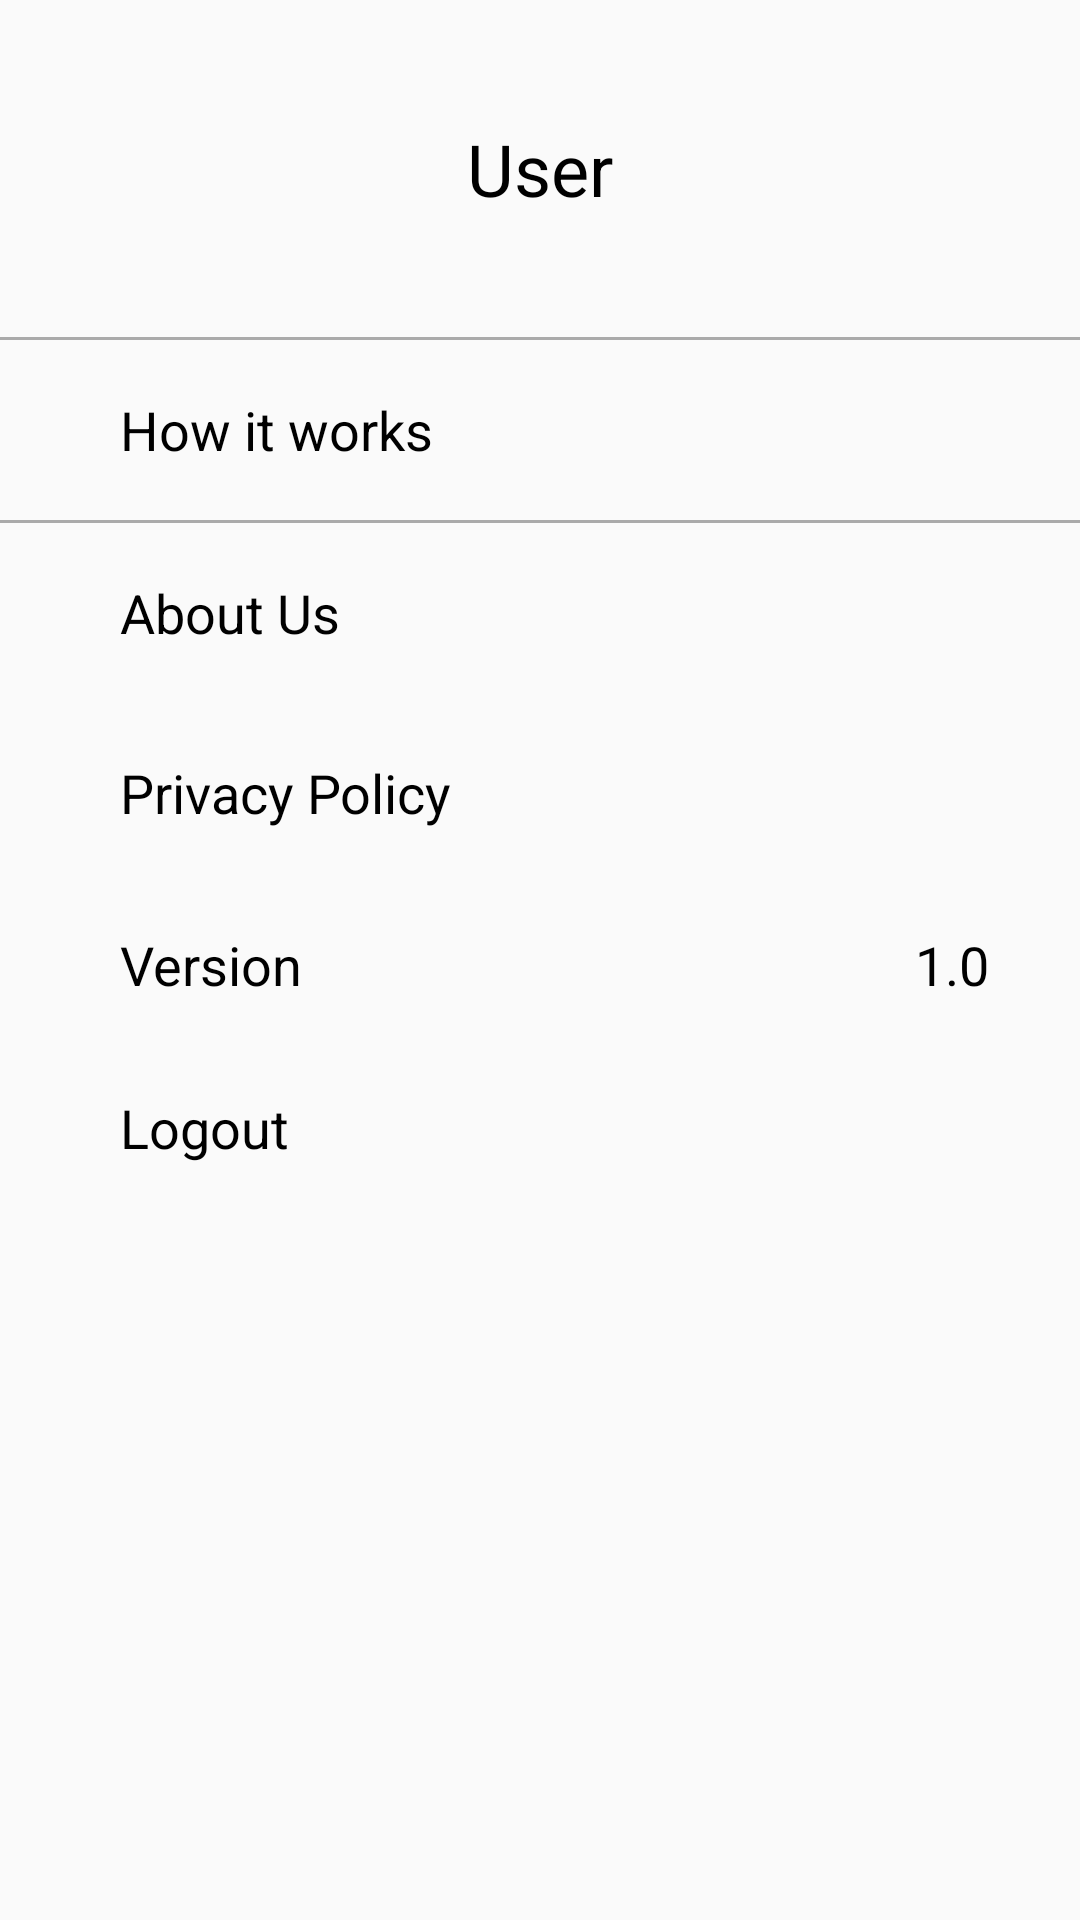

Here is an Android app screen rendered from its layout file. Give the layout XML and the strings, colors and styles it references.
<!-- AndroidManifest.xml: application theme AppTheme -->
<!-- res/layout/fragment_settings.xml -->
<?xml version="1.0" encoding="utf-8"?>
<LinearLayout xmlns:android="http://schemas.android.com/apk/res/android"
    android:layout_width="match_parent"
    android:layout_height="match_parent"
    android:gravity="center_horizontal"
    android:orientation="vertical">

    <TextView
        android:layout_width="wrap_content"
        android:layout_height="wrap_content"
        android:layout_marginTop="40dp"
        android:layout_marginBottom="40dp"
        android:text="User"
        android:textColor="@color/colorPrimaryDark"
        android:textSize="24sp" />

    <View
        android:layout_width="match_parent"
        android:layout_height="1dp"
        android:background="@android:color/darker_gray" />

    <RelativeLayout
        android:layout_width="match_parent"
        android:layout_height="wrap_content"
        android:layout_marginTop="10dp"
        android:layout_marginEnd="10dp"
        android:layout_marginBottom="10dp"
        android:orientation="horizontal">

        <TextView
            android:layout_width="wrap_content"
            android:layout_height="wrap_content"
            android:layout_centerVertical="true"
            android:layout_marginStart="40dp"
            android:padding="5dp"
            android:text="How it works"
            android:textColor="@color/colorPrimaryDark"
            android:textSize="18sp" />

        <ImageView
            android:layout_width="40dp"
            android:layout_height="40dp"
            android:layout_alignParentEnd="true"
            android:layout_centerVertical="true"
            android:background="@drawable/ic_chevron_right_24dp" />
    </RelativeLayout>

    <View
        android:layout_width="match_parent"
        android:layout_height="1dp"
        android:background="@android:color/darker_gray" />

    <RelativeLayout
        android:layout_width="match_parent"
        android:layout_height="wrap_content"
        android:layout_marginTop="10dp"
        android:layout_marginEnd="10dp"
        android:layout_marginBottom="10dp"
        android:orientation="horizontal">

        <TextView
            android:layout_width="wrap_content"
            android:layout_height="wrap_content"
            android:layout_centerVertical="true"
            android:layout_marginStart="40dp"
            android:padding="5dp"
            android:text="About Us"
            android:textColor="@color/colorPrimaryDark"
            android:textSize="18sp" />

        <ImageView
            android:layout_width="40dp"
            android:layout_height="40dp"
            android:layout_alignParentEnd="true"
            android:layout_centerVertical="true"
            android:background="@drawable/ic_chevron_right_24dp" />
    </RelativeLayout>

    <RelativeLayout
        android:layout_width="match_parent"
        android:layout_height="wrap_content"
        android:layout_marginTop="10dp"
        android:layout_marginEnd="10dp"
        android:layout_marginBottom="10dp"
        android:orientation="horizontal">

        <TextView
            android:layout_width="wrap_content"
            android:layout_height="wrap_content"
            android:layout_centerVertical="true"
            android:layout_marginStart="40dp"
            android:padding="5dp"
            android:text="Privacy Policy"
            android:textColor="@color/colorPrimaryDark"
            android:textSize="18sp" />

        <ImageView
            android:layout_width="40dp"
            android:layout_height="40dp"
            android:layout_alignParentEnd="true"
            android:layout_centerVertical="true"
            android:background="@drawable/ic_chevron_right_24dp" />
    </RelativeLayout>

    <RelativeLayout
        android:layout_width="match_parent"
        android:layout_height="wrap_content"
        android:layout_marginTop="10dp"
        android:layout_marginEnd="10dp"
        android:layout_marginBottom="10dp"
        android:orientation="horizontal">

        <TextView
            android:layout_width="wrap_content"
            android:layout_height="wrap_content"
            android:layout_centerVertical="true"
            android:layout_marginStart="40dp"
            android:padding="5dp"
            android:text="Version"
            android:textColor="@color/colorPrimaryDark"
            android:textSize="18sp" />

        <TextView
            android:layout_width="40dp"
            android:layout_height="wrap_content"
            android:layout_alignParentEnd="true"
            android:layout_centerVertical="true"
            android:text="1.0"
            android:textColor="@color/colorPrimaryDark"
            android:textSize="18sp" />
    </RelativeLayout>

    <RelativeLayout
        android:layout_width="match_parent"
        android:layout_height="wrap_content"
        android:layout_marginTop="10dp"
        android:layout_marginEnd="10dp"
        android:layout_marginBottom="10dp"
        android:orientation="horizontal">

        <TextView
            android:layout_width="wrap_content"
            android:layout_height="wrap_content"
            android:layout_centerVertical="true"
            android:layout_marginStart="40dp"
            android:padding="5dp"
            android:text="Logout"
            android:textColor="@color/colorPrimaryDark"
            android:textSize="18sp" />


    </RelativeLayout>


</LinearLayout>
<!-- resources referenced by this layout -->
<resources>
  <color name="colorPrimaryDark">#000000</color>
  <style name="AppTheme" parent="Theme.AppCompat.Light.NoActionBar">
          
          <item name="colorPrimary">@color/colorPrimary</item>
          <item name="colorPrimaryDark">@color/colorPrimaryDark</item>
          <item name="colorAccent">@color/colorAccent</item>
      </style>
  <color name="colorPrimary">#FFFFFF</color>
  <color name="colorAccent">#C0C0C0</color>
</resources>
